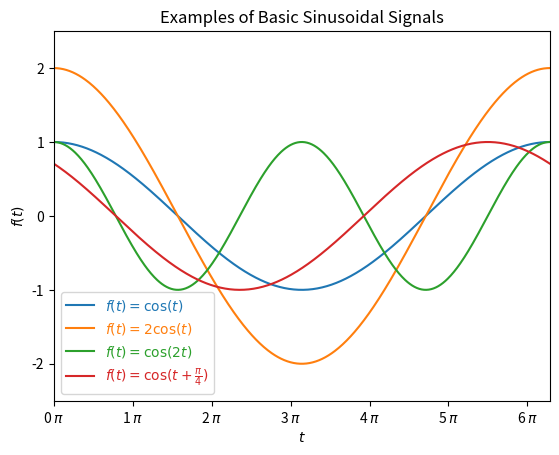
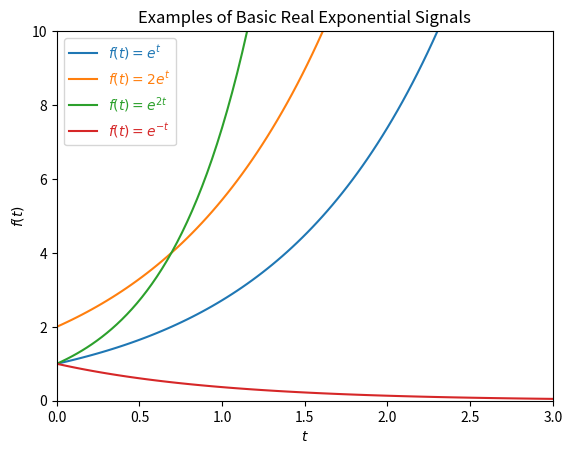
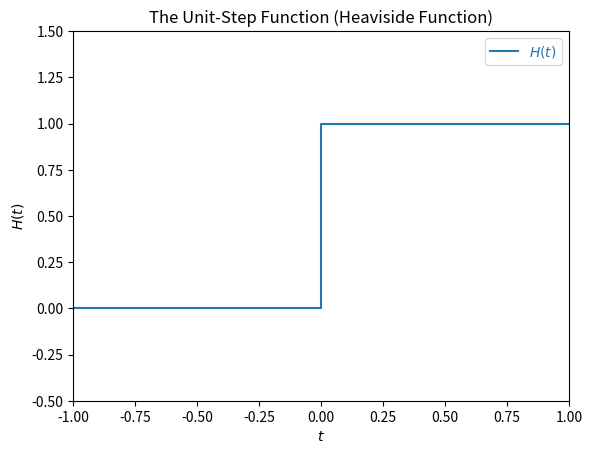
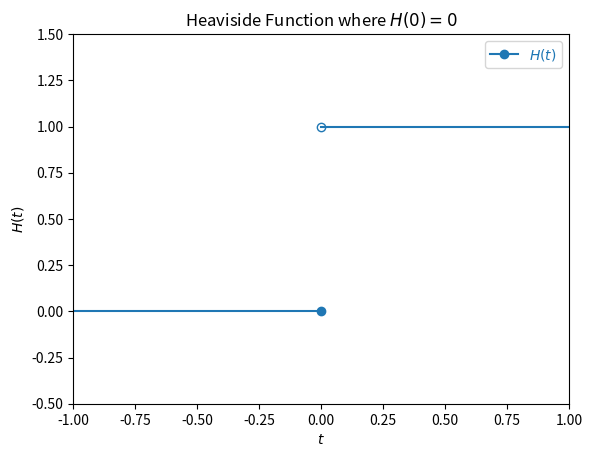
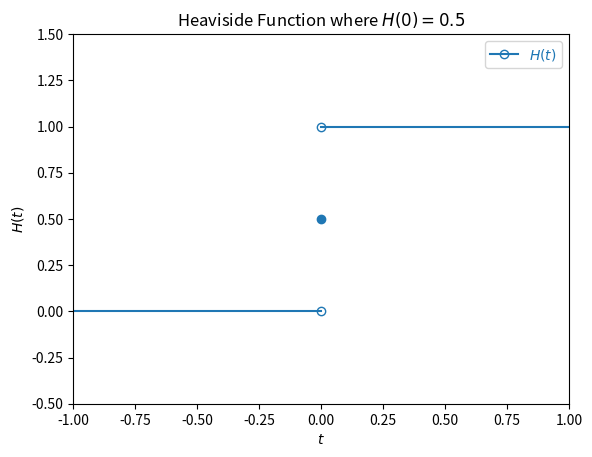
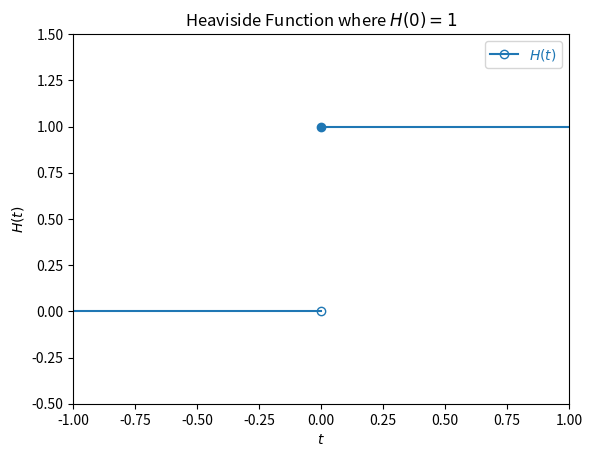
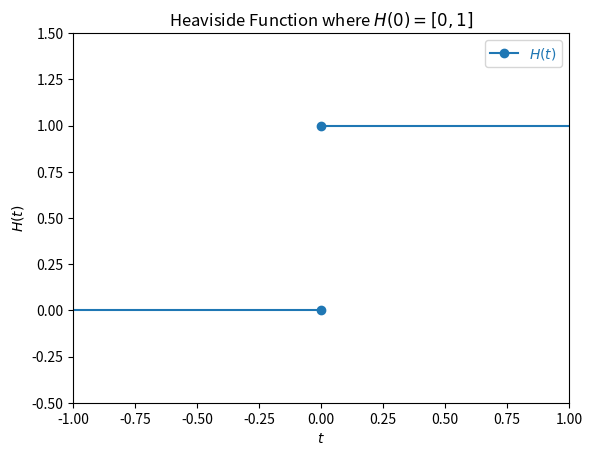

Recreate these plots in Python, in order.
import matplotlib.pyplot as plt
import matplotlib.ticker as tck
import numpy as np

def main():
    plot_sinusoidal()
    plot_exponential()
    plot_unit_step()

def plot_sinusoidal():

    A = 2.0
    omega = 2
    theta = np.pi/4

    x_min = 0.0
    x_max = 2*np.pi

    y_min = -2.5
    y_max = 2.5

    x = np.arange(x_min, x_max, 0.01)
    y_1cosx = np.cos(x) 
    y_2cosx = 2*np.cos(x)
    y_cos2x = np.cos(2*x)
    y_cosxshift = np.cos(x + np.pi/4)
    
    fig, ax = plt.subplots()

    ax.plot(x, y_1cosx, label="$f(t) = \cos(t)$")
    ax.plot(x, y_2cosx, label="$f(t) = 2\cos(t)$")
    ax.plot(x, y_cos2x, label="$f(t) = \cos(2t)$")
    ax.plot(x, y_cosxshift, label="$f(t) = \cos(t + \\frac{\pi}{4})$")

    ax.axis([x_min, x_max, y_min, y_max])
    ax.set_xlabel('$t$')
    ax.set_ylabel('$f(t)$')
    leg = ax.legend()

    # Set legend text color to line color
    for line, text in zip(leg.get_lines(), leg.get_texts()):
        text.set_color(line.get_color())

    ax.xaxis.set_major_formatter(tck.FormatStrFormatter('%g $\pi$'))
    ax.xaxis.set_major_locator(tck.MultipleLocator(base=1.0))

    plt.title("Examples of Basic Sinusoidal Signals")
    plt.savefig('examples-of-basic-sinusoidal-signals.png')

def plot_exponential():

    x_min = 0.0
    x_max = 3.0
    y_min = 0.0
    y_max = 10.0

    x = np.linspace(x_min, x_max, 100)
    y_1e1t = 1*np.exp(1*x) 
    y_2e1t = 2*np.exp(1*x) 
    y_1e2t = 1*np.exp(2*x)
    y_1en1t = 1*np.exp(-1*x)
    fig, ax = plt.subplots()

    ax.plot(x, y_1e1t, label="$f(t) = e^{t}$")
    ax.plot(x, y_2e1t, label="$f(t) = 2e^{t}$")
    ax.plot(x, y_1e2t, label="$f(t) = e^{2t}$")
    ax.plot(x, y_1en1t, label="$f(t) = e^{-t}$")
    ax.set_xlim([x_min, x_max])
    ax.set_ylim([y_min, y_max])
    ax.set_xlabel('$t$')
    ax.set_ylabel('$f(t)$')
    leg = ax.legend()

    # Set legend text color to line color
    for line, text in zip(leg.get_lines(), leg.get_texts()):
        text.set_color(line.get_color())

    # ax.text(0.3, 0.3, '$f(t) = e^{t}$', transform=ax.transAxes)

    plt.title("Examples of Basic Real Exponential Signals")
    plt.savefig('examples-of-basic-real-exponential-signals.png')

def plot_unit_step():

    x_min = -1.0
    x_max = 1.0
    y_min = -0.5
    y_max = 1.5

    x = np.array([-1, 0, 0, 1])
    y = np.array([0, 0, 1, 1])
    
    fig, ax = plt.subplots()

    ax.plot(x, y, label="$H(t)$")
    ax.set_xlim([x_min, x_max])
    ax.set_ylim([y_min, y_max])
    ax.set_xlabel('$t$')
    ax.set_ylabel('$H(t)$')
    leg = ax.legend()

    # Set legend text color to line color
    for line, text in zip(leg.get_lines(), leg.get_texts()):
        text.set_color(line.get_color())

    plt.title("The Unit-Step Function (Heaviside Function)")
    plt.savefig('the-unit-step-function-heaviside.png')

    # H(0) = 0
    fig, ax = plt.subplots()

    ax.plot(x[0:2], y[0:2], label="$H(t)$", marker='o', markevery=[1])
    ax.plot(x[2:4], y[2:4], color='C0', marker='o', markevery=[0], markerfacecolor='none')
    ax.set_xlim([x_min, x_max])
    ax.set_ylim([y_min, y_max])
    ax.set_xlabel('$t$')
    ax.set_ylabel('$H(t)$')
    leg = ax.legend()

    # Set legend text color to line color
    for line, text in zip(leg.get_lines(), leg.get_texts()):
        text.set_color(line.get_color())

    plt.title('Heaviside Function where $H(0) = 0$')
    plt.savefig('heaviside-unit-step-function-h0-eq-0.png')

    # H(0) = 0.5
    fig, ax = plt.subplots()

    ax.plot(x[0:2], y[0:2], label="$H(t)$", marker='o', markevery=[1], markerfacecolor='none')
    ax.plot([0], [0.5], color='C0', marker='o')
    ax.plot(x[2:4], y[2:4], color='C0', marker='o', markevery=[0], markerfacecolor='none')
    ax.set_xlim([x_min, x_max])
    ax.set_ylim([y_min, y_max])
    ax.set_xlabel('$t$')
    ax.set_ylabel('$H(t)$')
    leg = ax.legend()

    # Set legend text color to line color
    for line, text in zip(leg.get_lines(), leg.get_texts()):
        text.set_color(line.get_color())

    plt.title('Heaviside Function where $H(0) = 0.5$')
    plt.savefig('heaviside-unit-step-function-h0-eq-0p5.png')

    # H(0) = 1
    fig, ax = plt.subplots()

    ax.plot(x[0:2], y[0:2], label="$H(t)$", marker='o', markevery=[1], markerfacecolor='none')
    ax.plot(x[2:4], y[2:4], color='C0', marker='o', markevery=[0])
    ax.set_xlim([x_min, x_max])
    ax.set_ylim([y_min, y_max])
    ax.set_xlabel('$t$')
    ax.set_ylabel('$H(t)$')
    leg = ax.legend()

    # Set legend text color to line color
    for line, text in zip(leg.get_lines(), leg.get_texts()):
        text.set_color(line.get_color())

    plt.title('Heaviside Function where $H(0) = 1$')
    plt.savefig('heaviside-unit-step-function-h0-eq-1.png')

    # H(0) = [0, 1]
    fig, ax = plt.subplots()

    ax.plot(x[0:2], y[0:2], label="$H(t)$", marker='o', markevery=[1])
    ax.plot(x[2:4], y[2:4], color='C0', marker='o', markevery=[0])
    ax.set_xlim([x_min, x_max])
    ax.set_ylim([y_min, y_max])
    ax.set_xlabel('$t$')
    ax.set_ylabel('$H(t)$')
    leg = ax.legend()

    # Set legend text color to line color
    for line, text in zip(leg.get_lines(), leg.get_texts()):
        text.set_color(line.get_color())

    plt.title('Heaviside Function where $H(0) = [0, 1]$')
    plt.savefig('heaviside-unit-step-function-h0-eq-set-0-1.png')


if __name__ == '__main__':
    main()